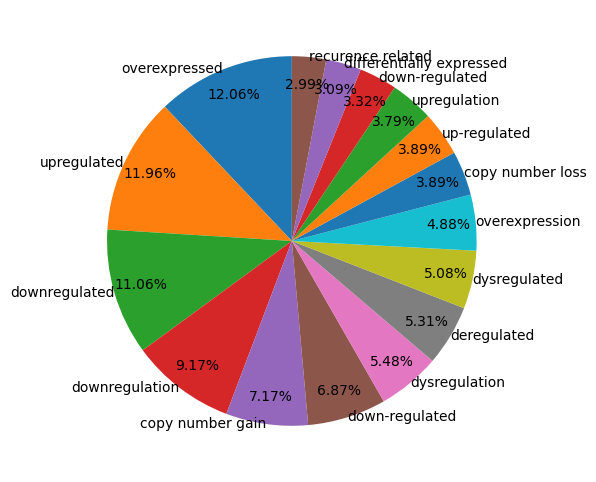

Write Python code to recreate this figure.
import matplotlib.pyplot as plt
import numpy as np

plt.rcParams['font.sans-serif']='SimHei'#设置中文显示
plt.figure(figsize=(6,6),frameon=False)#将画布设定为正方形，则绘制的饼图是正圆



#定义饼图的标签，标签是列表
values=[363,360,333,276,216,207,165,160,153,147,117,117,114,100,93,90]
labels=['overexpressed',
        'upregulated',
        'downregulated',
        'downregulation',
        'copy number gain',
        'down-regulated',
        'dysregulation',
        'deregulated',
        'dysregulated',
        'overexpression',
        'copy number loss',
        'up-regulated',
        'upregulation',
        'down-regulated',
        'differentially expressed',
        'recurence related']

# values
# labels参数设置每一块的标签；
# labeldistance参数设置标签距离圆心的距离（比例值,只能设置一个浮点小数）
# autopct参数设置比例值的显示格式(%1.1f%%)
# pctdistance参数设置比例值文字距离圆心的距离
# startangle参数设置饼图起始角度

plt.pie(values,labels=labels,
        labeldistance=1,
        autopct='%.2f%%',
        pctdistance=0.85,
        startangle=90)#绘制饼图

# explode参数设置每一块顶点距圆形的长度（比例值,列表）；
# colors参数设置每一块的颜色（列表）；


#plt.title('title')#绘制标题

#  loc 设置摆放的位置
# plt.legend(loc=(1.04,1.5)) loc指的是legend的左下角的那个顶点的坐标
# plt.legend(loc=(1.04,1),fontsize=7,)
# 手动的设置我们的legend box 放置的地方，那就是使用bbox_to_anchor这个参数
#plt.legend(loc="upper left",fontsize=7,bbox_to_anchor=(1.04,1.5))


plt.gca().xaxis.set_major_locator(plt.NullLocator())
plt.gca().yaxis.set_major_locator(plt.NullLocator())
#plt.show()
#name是保存路径

plt.savefig('./pie1.pdf',bbox_inches="tight",pad_inches=0.0)#保存图片
#plt.show()